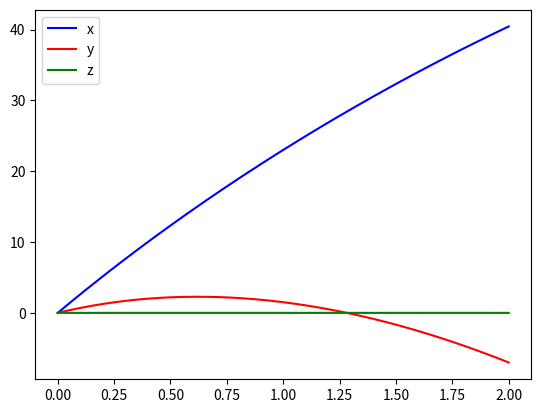

This chart was generated by the following Python code:
import numpy as np
import matplotlib.pyplot as plt

v0 = 100/3.6
dt = 0.001
g = 9.8
t0 = 0
tf = 2
omega = -10
m = 0.45
r = 0.11
area = np.pi*r**2
den = 1.225
mag = 0.5*den*area*r
teta = np.radians(16)

vt = 100/3.6

n = int((tf-t0)/dt)
t = np.linspace(t0, tf, n)

vx = np.empty(n)
vy = np.empty(n)
vz = np.empty(n)

ax = np.empty(n)
ay = np.empty(n)
az = np.empty(n)

x = np.empty(n)
y = np.empty(n)
z = np.empty(n)

x[0] = 0
y[0] = 0
z[0] = 0

vx[0] = v0 * np.cos(teta)
vy[0] = v0 * np.sin(teta)
vz[0] = 0

d = g/vt**2

for i in range(n-1):
    vv = np.sqrt(vx[i]**2 + vy[i]**2 + vz[i]**2)
    
    amx = (-omega*vy[i]*mag)/m
    amy = (omega*vx[i]*mag)/m
    
    ax[i] = -d*vx[i]*abs(vv) + amx
    ay[i] = -d*abs(vv)*vy[i]-g + amy
    az[i] = -d*abs(vv)*vz[i]
  
    
    vy[i+1] = vy[i] + ay[i]*dt
    vx[i+1] = vx[i] + ax[i]*dt
    vz[i+1] = vz[i] + az[i]*dt
    
    y[i+1] = y[i] + vy[i] * dt
    x[i+1] = x[i] + vx[i] * dt
    z[i+1] = z[i] + vz[i] * dt
    
   


for i in range(n-1):
    if (x[i+1] > 20) and (0 < y[i+1] < 2.4) and (-3.75 < z[i+1] < 3.75):
        print("Golo")
        print("A altura da bola vai ser de ", y[i+1], " metros")
        break

plt.plot(t, x, "b")
plt.plot(t, y, "r")
plt.plot(t, z, "g")
plt.legend(["x", "y", "z"])
plt.show()